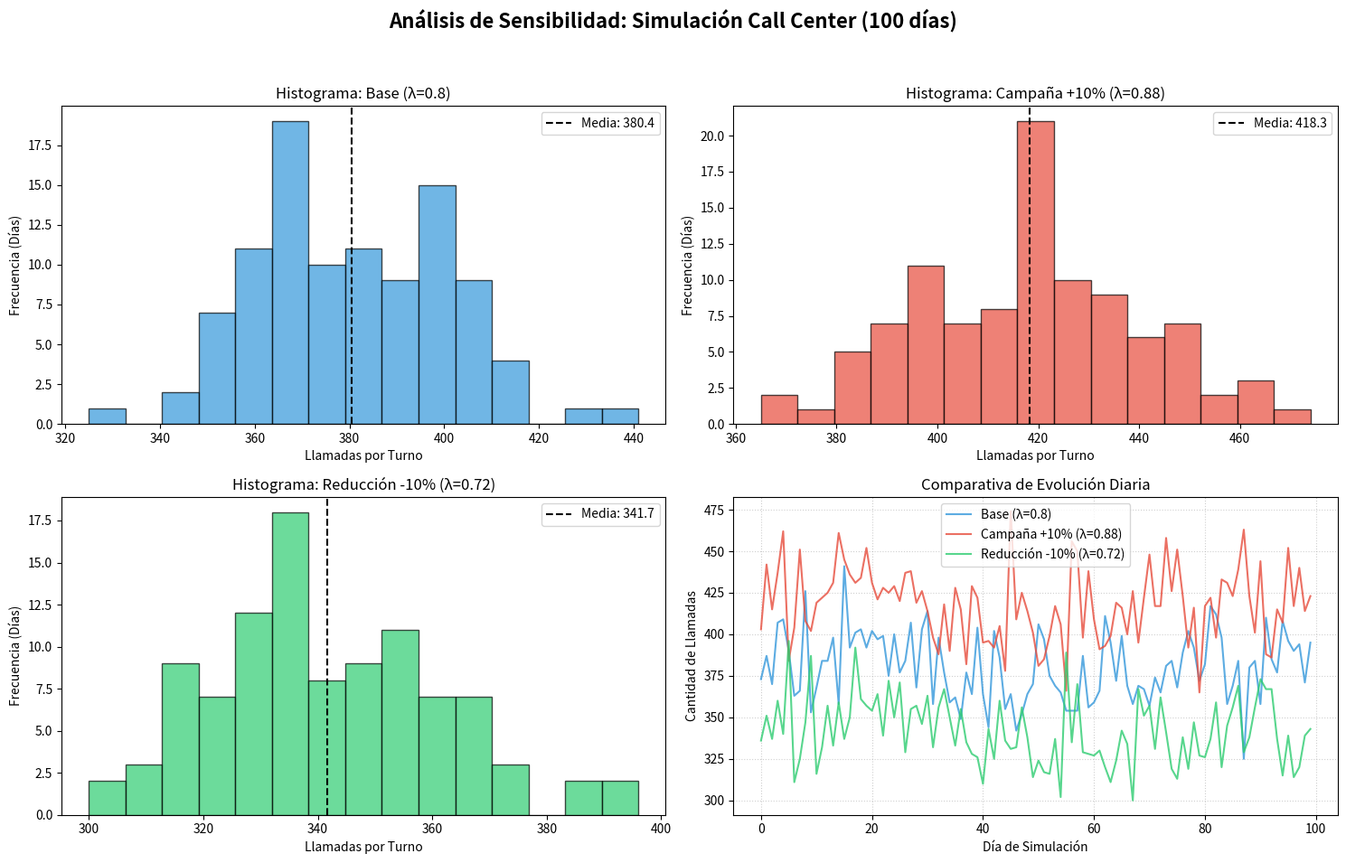

Write Python code to recreate this figure.
import math
import matplotlib.pyplot as plt

def LCG_u01(a, c, m, semilla, n):
    sem = semilla
    for i in range(n):
        sem = (a * sem + c) % m
        yield sem / m # Normalizamos de manera automática

a = 10037
c = 1007
m = 2**32
semilla = 1109

def correr_simulacion_completa(lambd_objetivo, dias=100):
    generador = LCG_u01(a, c, m, semilla, 100000)
    
    resultados_dias = []
    duracion_turno = 480 # 8 horas
    
    for _ in range(dias):
        tiempo_transcurrido = 0
        conteo_llamadas = 0
        
        while tiempo_transcurrido < duracion_turno:
            try:
                u = next(generador)
                # Método de la Transformada Inversa
                interarribo = -math.log(max(u, 1e-10)) / lambd_objetivo
                tiempo_transcurrido += interarribo
                
                if tiempo_transcurrido <= duracion_turno:
                    conteo_llamadas += 1
            except StopIteration:
                break # Por si se agotan los números del generador
                
        resultados_dias.append(conteo_llamadas)
    return resultados_dias

# --- EJECUCIÓN DE ESCENARIOS ---

lambda_base = 0.8
escenarios = {
    "Base (λ=0.8)": correr_simulacion_completa(lambda_base),
    "Campaña +10% (λ=0.88)": correr_simulacion_completa(lambda_base * 1.1), # +10%
    "Reducción -10% (λ=0.72)": correr_simulacion_completa(lambda_base * 0.9) # -10%
}

fig, axes = plt.subplots(2, 2, figsize=(15, 10))
fig.suptitle('Análisis de Sensibilidad: Simulación Call Center (100 días)', fontsize=16, fontweight='bold')

colors = ['#3498db', '#e74c3c', '#2ecc71']
titulos = list(escenarios.keys())

# Histogramas
for i, (nombre, datos) in enumerate(escenarios.items()):
    ax = axes.flatten()[i]
    ax.hist(datos, bins=15, color=colors[i], edgecolor='black', alpha=0.7)
    ax.set_title(f'Histograma: {nombre}')
    ax.set_xlabel('Llamadas por Turno')
    ax.set_ylabel('Frecuencia (Días)')
    media = sum(datos)/len(datos)
    ax.axvline(media, color='black', linestyle='--', label=f'Media: {media:.1f}')
    ax.legend()

# Gráfico de líneas comparativo
ax_line = axes[1, 1]
for i, (nombre, datos) in enumerate(escenarios.items()):
    ax_line.plot(datos, label=nombre, color=colors[i], linewidth=1.5, alpha=0.8)

ax_line.set_title('Comparativa de Evolución Diaria')
ax_line.set_xlabel('Día de Simulación')
ax_line.set_ylabel('Cantidad de Llamadas')
ax_line.grid(True, linestyle=':', alpha=0.6)
ax_line.legend()

plt.tight_layout(rect=[0, 0.03, 1, 0.95])
plt.show()

# --- TABLA DE RESULTADOS (C.1/C.2) ---
print(f"{'Escenario':<25} | {'Media':<10} | {'Máx':<8} | {'Mín':<8} | {'Desv. Est':<10}")
print("-" * 70)
for nombre, datos in escenarios.items():
    media = sum(datos)/len(datos)
    maximo = max(datos)
    minimo = min(datos)
    # Cálculo de desviación estándar manual
    varianza = sum((x - media)**2 for x in datos) / len(datos)
    desv = math.sqrt(varianza)
    print(f"{nombre:<25} | {media:<10.2f} | {maximo:<8} | {minimo:<8} | {desv:<10.2f}")
